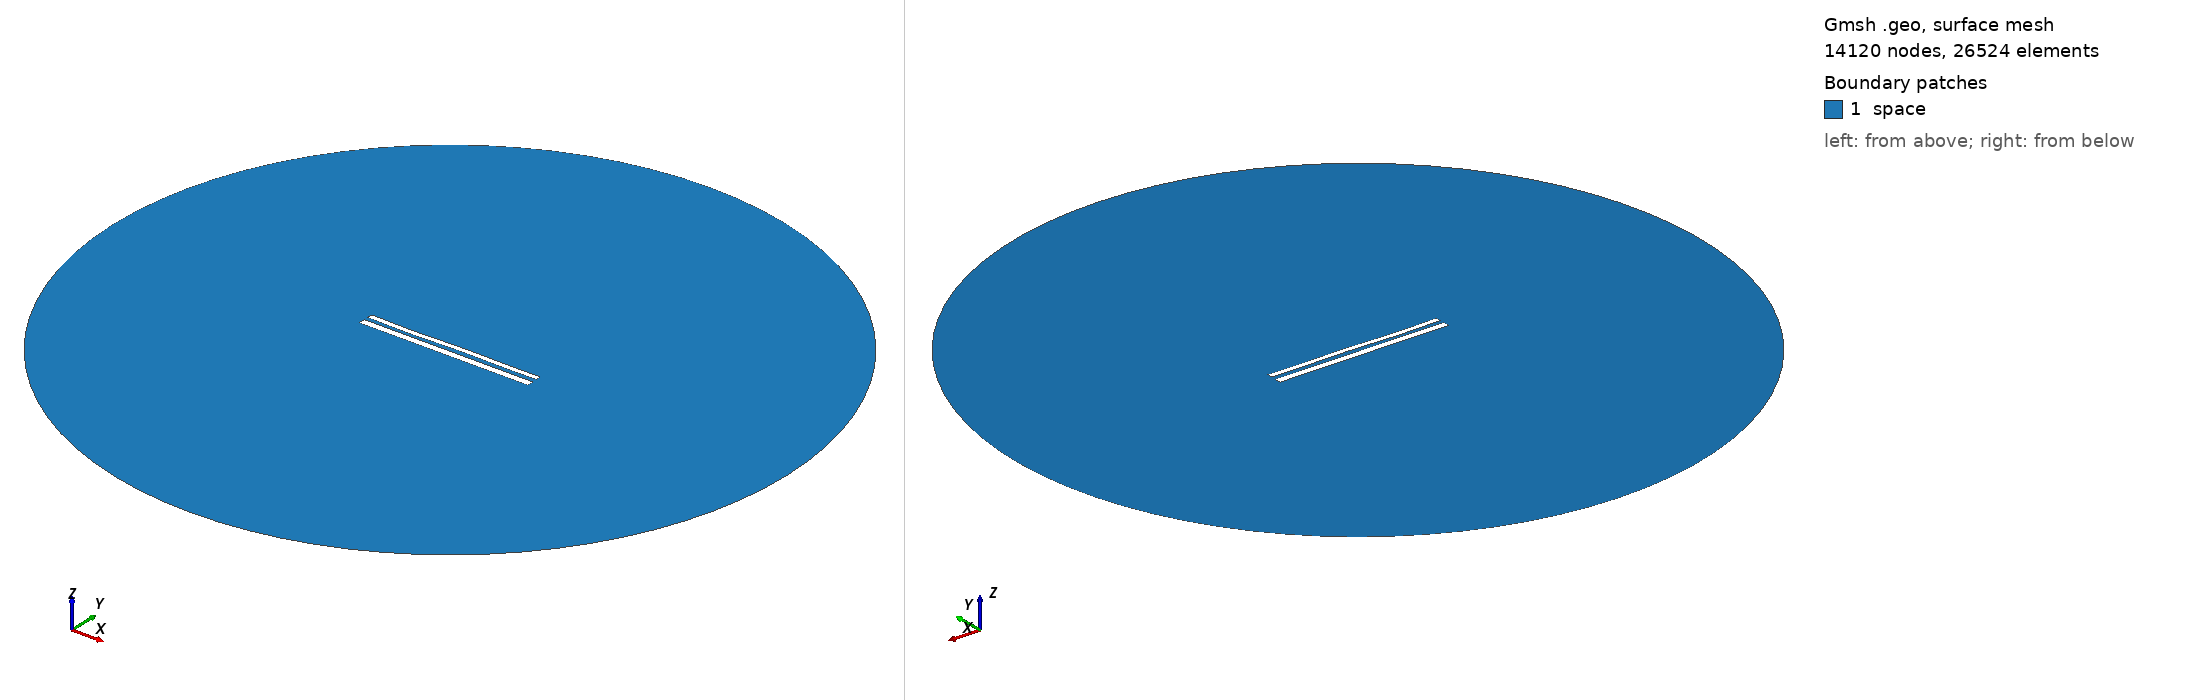

Gmsh geometry script, surface-meshed: 14120 nodes, 26524 surface elements. Boundary patches (legend numbers): 1 space. Left view from above one corner, right view from below the opposite corner. Legend entries are the model's physical surfaces. The drawing asked Gmsh for element sizes between 1% and 20% of the model's largest extent; the script's own settings can give other sizes.

=== 11801.geo (drawn) ===
//---------------------------------------
// Geometry kernel
//---------------------------------------

SetFactory("OpenCASCADE");



//---------------------------------------
// Parameters of the geometry
//---------------------------------------

// Overetch of the upper plate
overetch = 0.375;

// Distance between the plates
distance = 2.25;

// Discretization over the x axis (for the deformation)
nx = 50; 

// Length of the plate
L = 100 - overetch; 

// Number of modes
n = 4; 

// 1st mode coefficient
coeff(1) = 0.15;
beta(1) = 0.596864 * 3.1415926535 / L;

// 2nd mode coefficient
coeff(2) = 0.0;
beta(2) = 1.49418 * 3.1415926535 / L;

// 3rd mode coefficient
coeff(3) = -0.15;
beta(3) = 2.50025 * 3.1415926535 / L;

// 4th mode coefficient
coeff(4) = -0.15;
beta(4) = 3.49999 * 3.1415926535 / L;



//---------------------------------------
// Upper plate (deformed rectangle)
//---------------------------------------

// Coordiantes of the upper plate
xmin = -50;
xmax = 50 - overetch;

// Height of the upper plate
yheight = 4 - 2 * overetch;

// Indexes of the points
UpperID[] = {};
LowerID[] = {};
LeftID[] = {};
RightID[] = {};

// Point index
p = 1;

// Horizontal edges
For i In {1:nx}
    x = xmin + (i-1)*(xmax - xmin)/(nx-1);

    y_bottom = distance / 2 + overetch;
    For j In {1:n}
        C = (Cosh(beta(j)*L) + Cos(beta(j)*L)) / (Sinh(beta(j)*L) + Sin(beta(j)*L));
        y_bottom  = y_bottom + coeff(j) * (Cosh(beta(j)*(x+50)) - Cos(beta(j)*(x+50)) - C * (Sinh(beta(j)*(x+50)) - Sin(beta(j)*(x+50))));
    EndFor

    y_top = y_bottom + yheight;

    Point(p) = {x, y_top, 0, 1.0};
    UpperID[i] = p;
    p = p + 1;

    Point(p) = {x, y_bottom, 0, 1.0};
    LowerID[i] = p;
    p = p + 1;
EndFor

// Create point lists
UpperPts[] = {}; LowerPts[] = {};
For i In {1:nx}
  UpperPts[] += {UpperID[i]};
  LowerPts[] += {LowerID[i]};
EndFor

// Build splines
Spline(1) = {UpperPts[]};
Spline(2) = {LowerPts[]};
Line(3) = {LowerPts[nx-1], UpperPts[nx-1]};
Line(4) = {LowerPts[0], UpperPts[0]};

// Build the plane surface
Curve Loop(1) = {2, 3, -1, -4};
Plane Surface(1) = {1};



//---------------------------------------
// Lower plate (rectangle)
//---------------------------------------

// Vertices
Point(1001) = {-50, -1, 0, 1.0};
Point(1002) = { 50, -1, 0, 1.0};
Point(1003) = { 50,  -5, 0, 1.0};
Point(1004) = {-50,  -5, 0, 1.0};

// Edges
Line(5) = {1001, 1002};
Line(6) = {1002, 1003};
Line(7) = {1003, 1004};
Line(8) = {1004, 1001};

// Plane surface
Line Loop(2) = {5, 6, 7, 8};
Plane Surface(2) = {2}; 



//---------------------------------------
// Outer (fictious) boundary
//---------------------------------------

// Points
Point(1005) = {0, 0, 0};       // Center
Point(1006) = {200, 0, 0};     // Start point
Point(1007) = {0, 200, 0};     // 90 degrees
Point(1008) = {-200, 0, 0};    // 180 degrees
Point(1009) = {0, -200, 0};    // 270 degrees

// Circle arcs (each needs start, center, end)
Circle(9) = {1006, 1005, 1007};
Circle(10) = {1007, 1005, 1008};
Circle(11) = {1008, 1005, 1009};
Circle(12) = {1009, 1005, 1006};

// Plane surface for the entire domain
Curve Loop(3) = {9, 10, 11, 12};
Surface(3) = {3};

// Subtract the plates from the whole domain to obtain the actual domain where we want to solve the equations
BooleanDifference{ Surface{3}; Delete; }{ Surface{1}; Surface{2}; Delete; }




//---------------------------------------
// Transfinite Lines/Curves
//---------------------------------------

// Set the number of points on the boundaries
r = 7;

// Plates
Transfinite Curve {1, 2} = 50*r Using Progression 1;
Transfinite Curve {3, 4} = 2*r Using Progression 1;
Transfinite Line {5, 7} = 50*r Using Progression 1;
Transfinite Line {6, 8} = 2*r Using Progression 1;

// Outer boundary
Transfinite Line {9, 10, 11, 12} = 20 Using Progression 1;



//---------------------------------------
// Physical groups
//---------------------------------------                

// Physical curves (boundaries)
Physical Line("force_segment", 10) = {2};
Physical Line("upper_plate", 11) = {1, 3, 4};
Physical Line("lower_plate", 12) = {5, 6, 7, 8};
Physical Line("boundary", 20) = {9, 10, 11, 12};

// Physical Surfaces
Physical Surface("space", 30) = {3};



//---------------------------------------
// 6. Generate the Mesh
//---------------------------------------

// 2D mesh generation
Mesh 2;
